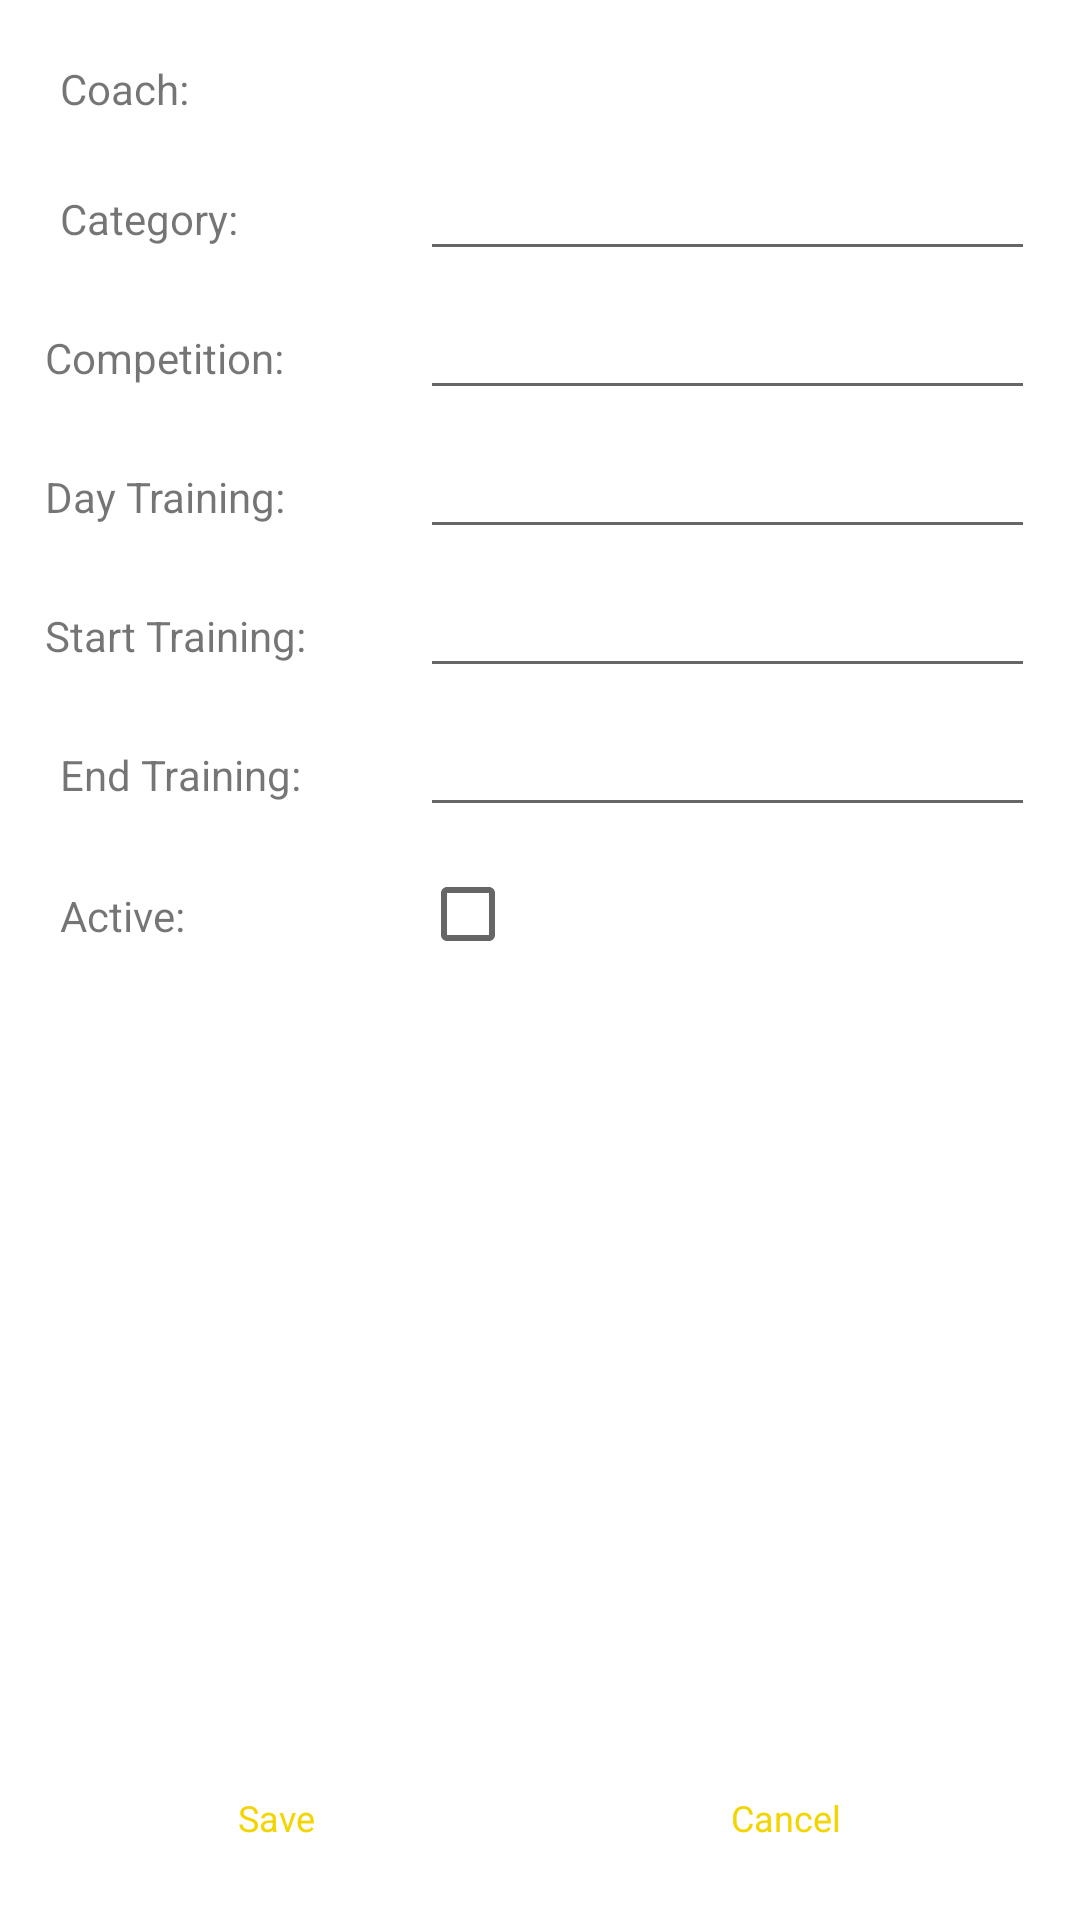

This screen was rendered from an Android layout file. Write that file and the resources it references.
<!-- AndroidManifest.xml: application theme Theme.HappDeporteAndroid -->
<!-- res/layout/activity_team_register_view.xml -->
<?xml version="1.0" encoding="utf-8"?>
<androidx.constraintlayout.widget.ConstraintLayout xmlns:android="http://schemas.android.com/apk/res/android"
    xmlns:app="http://schemas.android.com/apk/res-auto"
    xmlns:tools="http://schemas.android.com/tools"
    android:layout_width="match_parent"
    android:layout_height="match_parent"
    android:padding="10dp"
    tools:context=".view.MatchRegisterView">

    <LinearLayout
        android:id="@+id/linearLayout1"
        android:layout_width="match_parent"
        android:layout_height="wrap_content"
        android:layout_margin="5dp"
        app:layout_constraintEnd_toEndOf="parent"
        app:layout_constraintStart_toStartOf="parent"
        app:layout_constraintTop_toTopOf="parent">

        <TextView
            android:id="@+id/tv_userInTeam"
            android:layout_width="125dp"
            android:layout_height="wrap_content"
            android:padding="5dp"
            android:text="@string/coach_id" />

        <TextView
            android:id="@+id/tv_userIdInTeam"
            android:layout_width="0dp"
            android:layout_height="wrap_content"
            android:layout_weight="1"
            android:inputType="number" />

    </LinearLayout>

    <LinearLayout
        android:id="@+id/linearLayout2"
        android:layout_width="match_parent"
        android:layout_height="wrap_content"
        android:layout_margin="5dp"
        android:orientation="horizontal"
        app:layout_constraintEnd_toEndOf="parent"
        app:layout_constraintStart_toStartOf="parent"
        app:layout_constraintTop_toBottomOf="@+id/linearLayout1">

        <TextView
            android:id="@+id/tv_category"
            android:layout_width="125dp"
            android:layout_height="wrap_content"
            android:padding="5dp"
            android:text="@string/category" />

        <EditText
            android:id="@+id/et_team_addCategory"
            android:layout_width="match_parent"
            android:layout_height="wrap_content"
            android:inputType="textPersonName"  />
    </LinearLayout>

    <LinearLayout
        android:id="@+id/linearLayout3"
        android:layout_width="match_parent"
        android:layout_height="wrap_content"
        android:layout_margin="5dp"
        android:orientation="horizontal"
        app:layout_constraintTop_toBottomOf="@+id/linearLayout2"
        tools:layout_editor_absoluteX="10dp">

        <TextView
            android:id="@+id/tv_competition"
            android:layout_width="125dp"
            android:layout_height="wrap_content"
            android:text="@string/competition" />

        <EditText
            android:id="@+id/et_team_addCompetition"
            android:layout_width="match_parent"
            android:layout_height="wrap_content"
            android:inputType="textPersonName" />
    </LinearLayout>

    <LinearLayout
        android:id="@+id/linearLayout4"
        android:layout_width="match_parent"
        android:layout_height="wrap_content"
        android:layout_margin="5dp"
        android:orientation="horizontal"
        app:layout_constraintTop_toBottomOf="@+id/linearLayout3"
        tools:layout_editor_absoluteX="10dp">

        <TextView
            android:id="@+id/tv_dayTrain"
            android:layout_width="125dp"
            android:layout_height="wrap_content"
            android:text= "@string/day_training" />

        <EditText
            android:id="@+id/et_team_addDayTrain"
            android:layout_width="match_parent"
            android:layout_height="wrap_content"
            android:inputType="textPersonName" />
    </LinearLayout>

    <LinearLayout
        android:id="@+id/linearLayout5"
        android:layout_width="match_parent"
        android:layout_height="wrap_content"
        android:layout_margin="5dp"
        android:orientation="horizontal"
        app:layout_constraintTop_toBottomOf="@+id/linearLayout4"
        tools:layout_editor_absoluteX="10dp">

        <TextView
            android:id="@+id/tv_startTrain"
            android:layout_width="125dp"
            android:layout_height="wrap_content"
            android:text="@string/start_training" />

        <EditText
            android:id="@+id/et_team_addStartTrain"
            android:layout_width="match_parent"
            android:layout_height="wrap_content"
            android:inputType="textPersonName" />
    </LinearLayout>

    <LinearLayout
        android:id="@+id/linearLayout6"
        android:layout_width="match_parent"
        android:layout_height="wrap_content"
        android:layout_margin="5dp"
        android:orientation="horizontal"
        app:layout_constraintEnd_toEndOf="parent"
        app:layout_constraintStart_toStartOf="parent"
        app:layout_constraintTop_toBottomOf="@+id/linearLayout5">

        <TextView
            android:id="@+id/tv_endTrain"
            android:layout_width="125dp"
            android:layout_height="wrap_content"
            android:padding="5dp"
            android:text="@string/end_training" />

        <EditText
            android:id="@+id/et_team_addEndTrain"
            android:layout_width="match_parent"
            android:layout_height="wrap_content"
            android:inputType="textPersonName" />
    </LinearLayout>

    <LinearLayout
        android:id="@+id/linearLayout7"
        android:layout_width="match_parent"
        android:layout_height="wrap_content"
        android:layout_margin="5dp"
        android:orientation="horizontal"
        app:layout_constraintEnd_toEndOf="parent"
        app:layout_constraintStart_toStartOf="parent"
        app:layout_constraintTop_toBottomOf="@+id/linearLayout6">

        <TextView
            android:id="@+id/tv_active"
            android:layout_width="125dp"
            android:layout_height="wrap_content"
            android:padding="5dp"
            android:text="@string/active" />

        <CheckBox
            android:id="@+id/cb_team_addActive"
            android:layout_width="match_parent"
            android:layout_height="wrap_content"
            android:clickable="true"
            android:textColor="#000000"
            android:textSize="16sp" />
    </LinearLayout>

    <LinearLayout
        android:id="@+id/linearLayout8"
        android:layout_width="match_parent"
        android:layout_height="wrap_content"
        android:orientation="horizontal"
        app:layout_constraintBottom_toBottomOf="parent"
        tools:layout_editor_absoluteX="10dp">

        <Button
            style="@style/Widget.Material3.Button.IconButton.Outlined"
            android:textSize="12sp"
            app:iconSize="30dp"
            android:id="@+id/add_team_button"
            android:layout_width="wrap_content"
            android:layout_height="wrap_content"
            android:layout_weight="1"
            android:backgroundTint="#020200"
            android:onClick="saveButtonTeam"
            android:text="@string/save"
            android:textColor="#F4D504"
            app:iconTint="#F4D504"
            app:icon="@drawable/ic_baseline_data_saver_on_24" />

        <Button
            style="@style/Widget.Material3.Button.IconButton.Outlined"
            android:textSize="12sp"
            app:iconSize="30dp"
            android:id="@+id/back_match_button"
            android:layout_width="wrap_content"
            android:layout_height="wrap_content"
            android:layout_weight="1"
            android:backgroundTint="#020200"
            android:onClick="goBackButton"
            android:text="@string/cancel"
            android:textColor="#F4D504"
            app:iconTint="#F4D504"
            app:icon="@drawable/ic_baseline_cancel_24" />

    </LinearLayout>

</androidx.constraintlayout.widget.ConstraintLayout>
<!-- resources referenced by this layout -->
<resources>
  <string name="active">Active:</string>
  <string name="cancel">Cancel</string>
  <string name="category">Category:</string>
  <string name="coach_id">Coach:</string>
  <string name="competition">Competition:</string>
  <string name="day_training">Day Training:</string>
  <string name="end_training">End Training:</string>
  <string name="save">Save</string>
  <string name="start_training">Start Training:</string>
  <style name="Theme.HappDeporteAndroid" parent="Theme.MaterialComponents.DayNight.DarkActionBar">
          
  
          <item name="colorPrimary">#0A0A0A</item>
          <item name="colorPrimaryVariant">@color/purple_700</item>
          <item name="colorOnPrimary">#F4D504</item>
          
          <item name="colorSecondary">@color/teal_200</item>
          <item name="colorSecondaryVariant">@color/teal_700</item>
          <item name="colorOnSecondary">@color/black</item>
          
          <item name="android:statusBarColor">?attr/colorPrimaryVariant</item>
          
      </style>
  <!-- not gathered from this repository: default colours our renderer supplied (Android Studio template values) -->
  <color name="purple_700">#FF3700B3</color>
  <color name="teal_200">#FF03DAC5</color>
  <color name="teal_700">#FF018786</color>
  <color name="black">#FF000000</color>
</resources>
